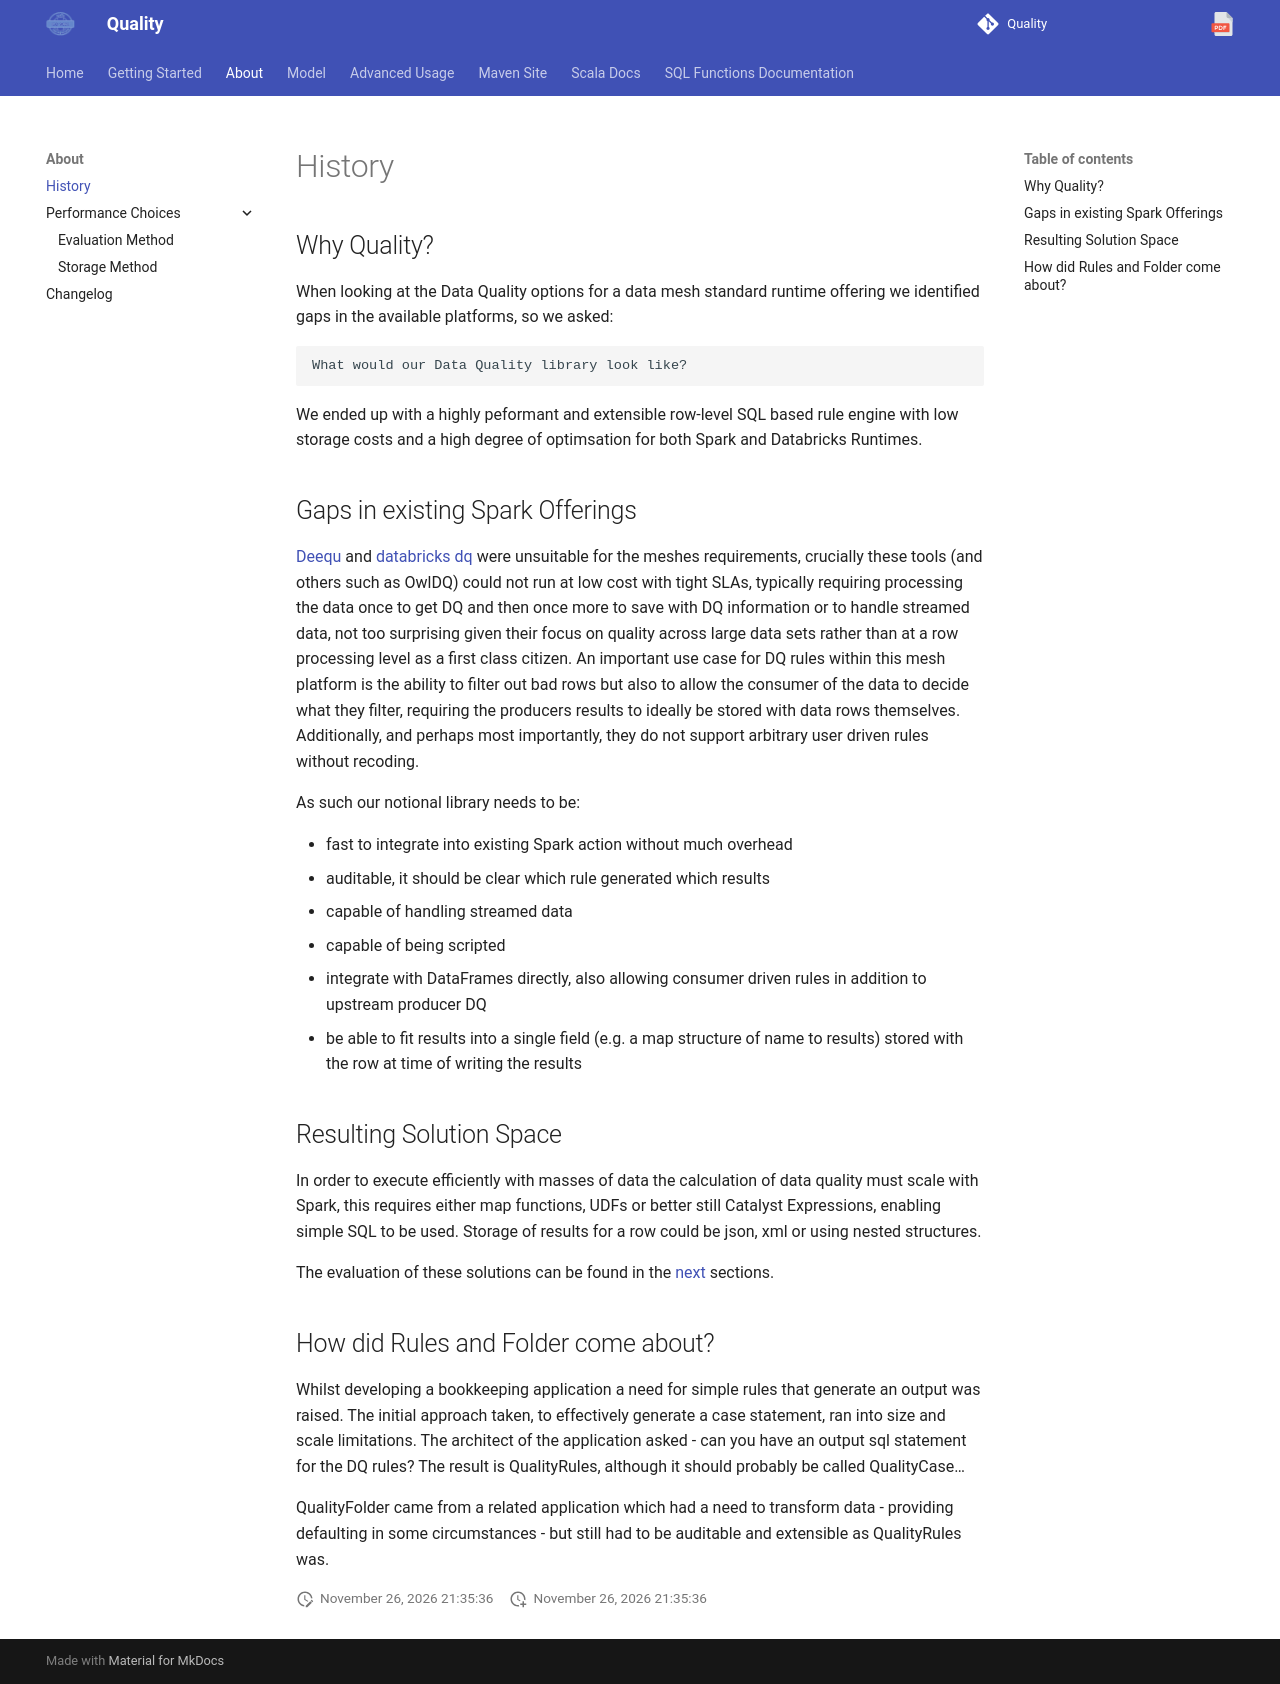

repository: sparkutils/quality · page: 0.2.2-RC2/background/about/index.html · generator: mkdocs

## Why Quality?

When looking at the Data Quality options for a data mesh standard runtime offering we identified gaps in the available platforms, so we asked:
```
What would our Data Quality library look like? 
``` 
We ended up with a highly peformant and extensible row-level SQL based rule engine with low storage costs and a high degree of optimsation for both Spark and Databricks Runtimes.

## Gaps in existing Spark Offerings

[Deequ](https://github.com/awslabs/deequ) and [databricks dq](https://github.com/databrickslabs/dataframe-rules-engine) were unsuitable for the meshes requirements, crucially these tools (and others such as OwlDQ) could not run at low cost with tight SLAs, typically requiring processing the data once to get DQ and then once more to save with DQ information or to handle streamed data, not too surprising given their focus on quality across large data sets rather than at a row processing level as a first class citizen.  An important use case for DQ rules within this mesh platform is the ability to filter out bad rows but also to allow the consumer of the data to decide what they filter, requiring the producers results to ideally be stored with data rows themselves.  Additionally, and perhaps most importantly, they do not support arbitrary user driven rules without recoding.

As such our notional library needs to be:

* fast to integrate into existing Spark action without much overhead
* auditable, it should be clear which rule generated which results 
* capable of handling streamed data
* capable of being scripted
* integrate with DataFrames directly, also allowing consumer driven rules in addition to upstream producer DQ
* be able to fit results into a single field (e.g. a map structure of name to results) stored with the row at time of writing the results

## Resulting Solution Space

In order to execute efficiently with masses of data the calculation of data quality must scale with Spark, this requires either map functions, UDFs or better still Catalyst Expressions, enabling simple SQL to be used.  Storage of results for a row could be json, xml or using nested structures.

The evaluation of these solutions can be found in the [next](evaluation_method.md) sections.

## How did Rules and Folder come about?

Whilst developing a bookkeeping application a need for simple rules that generate an output was raised.  The initial approach taken, to effectively generate a case statement, ran into size and scale limitations.  The architect of the application asked - can you have an output sql statement for the DQ rules?  The result is QualityRules, although it should probably be called QualityCase...

QualityFolder came from a related application which had a need to transform data - providing defaulting in some circumstances - but still had to be  auditable and extensible as QualityRules was. 
